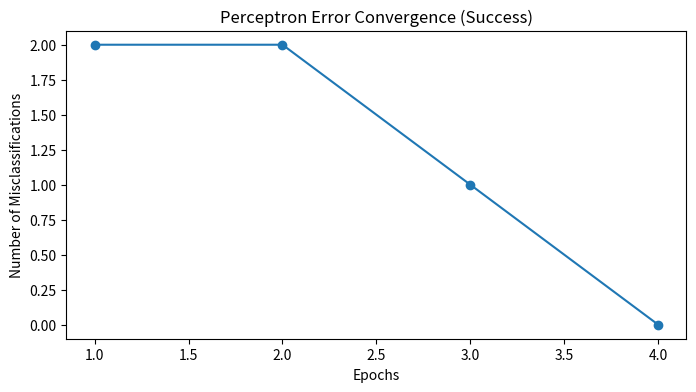

Reproduce this figure in Python.
import numpy as np
import matplotlib.pyplot as plt

class Perceptron:
    """A simple Perceptron classifier."""

    def __init__(self, learning_rate=0.5, epochs=10):
        # Hyperparameters
        self.lr = learning_rate # Controls the size of weight updates
        self.epochs = epochs    # Number of training passes over the dataset
        # Model Parameters (initialized when training starts)
        self.weights = None
        self.bias = None
        self.errors_ = [] # List to track misclassifications per epoch

    def _step_function(self, x):
        """The activation function (threshold logic)."""
        # Returns 1 if net input is 0 or greater, otherwise 0
        return np.where(x >= 0, 1, 0)

    def fit(self, X, y):
        """Train the Perceptron model."""
        # 1. Initialize weights and bias
        n_features = X.shape[1]
        self.weights = np.zeros(n_features) 
        self.bias = 0
        
        for _ in range(self.epochs):
            n_errors = 0
            for xi, target in zip(X, y):
                # 2. Forward Propagation (Calculate the net input)
                # net_input = W . X + b
                net_input = np.dot(xi, self.weights) + self.bias
                
                # 3. Predict the output (y_hat)
                y_pred = self._step_function(net_input)
                
                # 4. Calculate the error (Error = Target - Prediction)
                error = target - y_pred
                
                # 5. Update weights and bias (The Learning Rule)
                if error != 0:
                    update = self.lr * error
                    # Update Rule: W_new = W_old + (lr * error * xi)
                    self.weights += update * xi 
                    
                    # --- BUG FIX #1 HERE ---
                    # CORRECT: self.bias += update 
                    self.bias += update         
                    
                # --- BUG FIX #2 HERE ---
                # CORRECT: n_errors += int(error != 0.0) 
                n_errors += int(error != 0.0)
            
            self.errors_.append(n_errors) # Store misclassifications for this epoch
            
            # OPTIONAL STOPPING CONDITION: If the error is zero, the model has converged
            if n_errors == 0:
                print(f"Converged at Epoch {_ + 1}")
                break

        return self

    def predict(self, X):
        """Generate the prediction for new data."""
        # Calculate the net input for all samples
        net_input = np.dot(X, self.weights) + self.bias
        
        # Apply the step function
        return self._step_function(net_input)
# --- TESTING THE MODEL WITH THE OR GATE ---

# Input Data for OR gate (Same inputs as AND)
X_or = np.array([
    [0, 0],
    [0, 1],
    [1, 0],
    [1, 1]
])

# Target Labels for OR gate (Different from AND)
# OR Logic: (0,0)->0, (0,1)->1, (1,0)->1, (1,1)->1
y_or = np.array([0, 1, 1, 1])

# Initialize and train the Perceptron
ppn = Perceptron(learning_rate=0.5, epochs=10)
ppn.fit(X_or, y_or) # Make sure you pass the OR data!

# Make a prediction using the trained model
predictions = ppn.predict(X_or)

print('--- Perceptron Trained on OR Gate ---')
print(f'Model Predictions: {predictions}')
print(f"Final Weights: {ppn.weights}")
print(f"Final Bias: {ppn.bias}")

# --- TESTING THE MODEL WITH THE AND GATE ---

# Input Data for AND gate
# X_and = np.array([
#     [0, 0], # Output should be 0
#     [0, 1], # Output should be 0
#     [1, 0], # Output should be 0
#     [1, 1]  # Output should be 1
# ])

# Target Labels for AND gate
# y_and = np.array([0, 0, 0, 1])

# Initialize and train the Perceptron
# We'll stick with the correct learning_rate=0.5 now
# ppn = Perceptron(learning_rate=0.5, epochs=10) 
# ppn.fit(X_and, y_and)

# Make a prediction using the trained model
# predictions = ppn.predict(X_and)

# print('--- Perceptron Trained on AND Gate ---')
# print(f'Input Data (X):\n{X_and}')
# print(f"Target Labels (y): {y_and}")
# print(f"Model Predictions: {predictions}")
# print(f"Final Weights: {ppn.weights}")
# print(f"Final Bias: {ppn.bias}")

# Optional: Plot the error convergence
plt.figure(figsize=(8, 4))
plt.plot(range(1, len(ppn.errors_) + 1), ppn.errors_, marker='o')
plt.xlabel('Epochs')
plt.ylabel('Number of Misclassifications')
plt.title('Perceptron Error Convergence (Success)')
plt.show()
